Dataset: PV_Images (GitHub, thamadhi/solar-panel-fault-mapping). Classes: clean, hotspot.

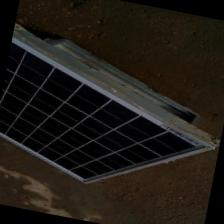
Label: clean

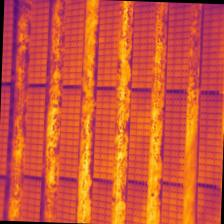
Label: hotspot

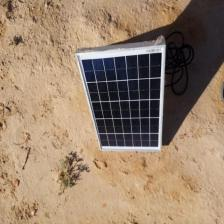
Label: clean

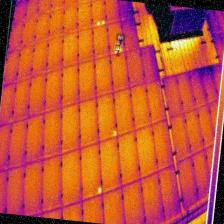
Label: hotspot

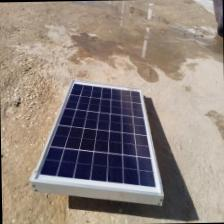
Label: clean

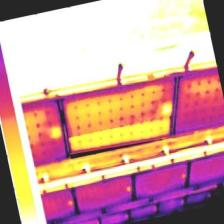
Label: hotspot
